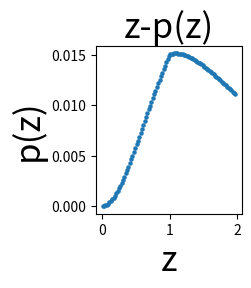

This chart was generated by the following Python code:
import scipy.integrate as si
import numpy as np
import matplotlib.pyplot as plt
import math


def f1(z):
    e1=67.8*np.power((0.692+0.308*np.power(1+z,3)),1/2)
    e2=1/e1
    return e2

def f2(x):
    e3=np.power(si.quad(f1,0,x)[0],2)
    e4=67.8*np.power((0.692+0.308*np.power(1+x,3)),1/2)*(1+x)
    e5=4*np.pi*e3*(1+2*x)/e4
    return e5

def f3(x):
    e3=np.power(si.quad(f1,0,x)[0],2)
    e4=67.8*np.power((0.692+0.308*np.power(1+x,3)),1/2)*(1+x)
    e6=4*np.pi*e3*(3/4)*(5-x)/e4
    return e6
q=si.quad(f2,0,1)[0]
w=si.quad(f3,1,2)[0]
e=1/(q+w)

def p(x):
    if 0<=x<=1:
        return e*f2(x)
    if 1<x<=2:
        return e*f3(x)

def f4(x):
    return si.quad(p,0,x)[0]


# ////////////////////////////////////////////////////////////////////////
# 画分布函数图像
# plt.subplot(223)
# r1=[]
# t1=[]
# s1=0
# d1=0
# while s1<=500:
#     r1.append(random.uniform(0,2))   
#     s1+=1
    
# r1.sort()
# while d1<=500:
#     t1.append(f4(r1[d1]))
#     d1+=1
    
# plt.scatter(t1, r1, s=0.5)
# plt.xlabel('probability', fontsize=25)
# plt.ylabel('z', fontsize=25)
# plt.title('Distribution function-z',fontsize=25)


#///////////////////////////////////////////////////////////////////////////
# 画z p(z)函数图像

plt.subplot(232)
a=b=100
q=[]
w=[]
a1=0
a2=0
while a>=0:
    a2=a1+2/b
    if a2>2:
        break
    q.append((a1+a2)/2)
    w.append(f4(a2)-f4(a1))
    a1+=2/b
    a-=1
print(len(q),len(w))
plt.scatter(q,w,s=5)
plt.xlabel('z', fontsize=25)
plt.ylabel('p(z)', fontsize=25)
plt.title('z-p(z)',fontsize=25)
plt.show()
# print(sum(w))
# 0+2/b是一个积分区间元，中间值是(a1+a2)/2,比如0-0.2，中间值是0.1，第二个中间值
# 是第一个中间值加一个区间元，中间值往两边加减 （区间元)/2就是落在这个中间值附近区间
# 范围，比如，b=10，则区间元为2/10=0.2，所以第一个中间值就是0.1，对应的区间实际上是
# （0.1-0.1，0.1+0.1）,同理第二个中间值是0.3，对应的区间是（0.3-0.1,0.3+0.1)

#////////////////////////////////////////////////////////////////////////////

#   # 画 d（z）函数的图像
# def f5(z):
#     return 1/(67.8*(0.692+0.308*(1+z)**3))**0.5
# def f6(x):
#     return (1+x)*si.quad(f5,0,x)[0]

# r=[]
# t=[]
# s=0
# d=0
# while s<=10:
#     r.append(random.uniform(0,1))   
#     s+=1
    
# r.sort()
# while d<=10:
#     t.append(f6(r[d]))
#     d+=1
    
# plt.scatter(r, t, s=0.5)	
# plt.show()

# /////////////////////////////////////////////////////////////////////////















